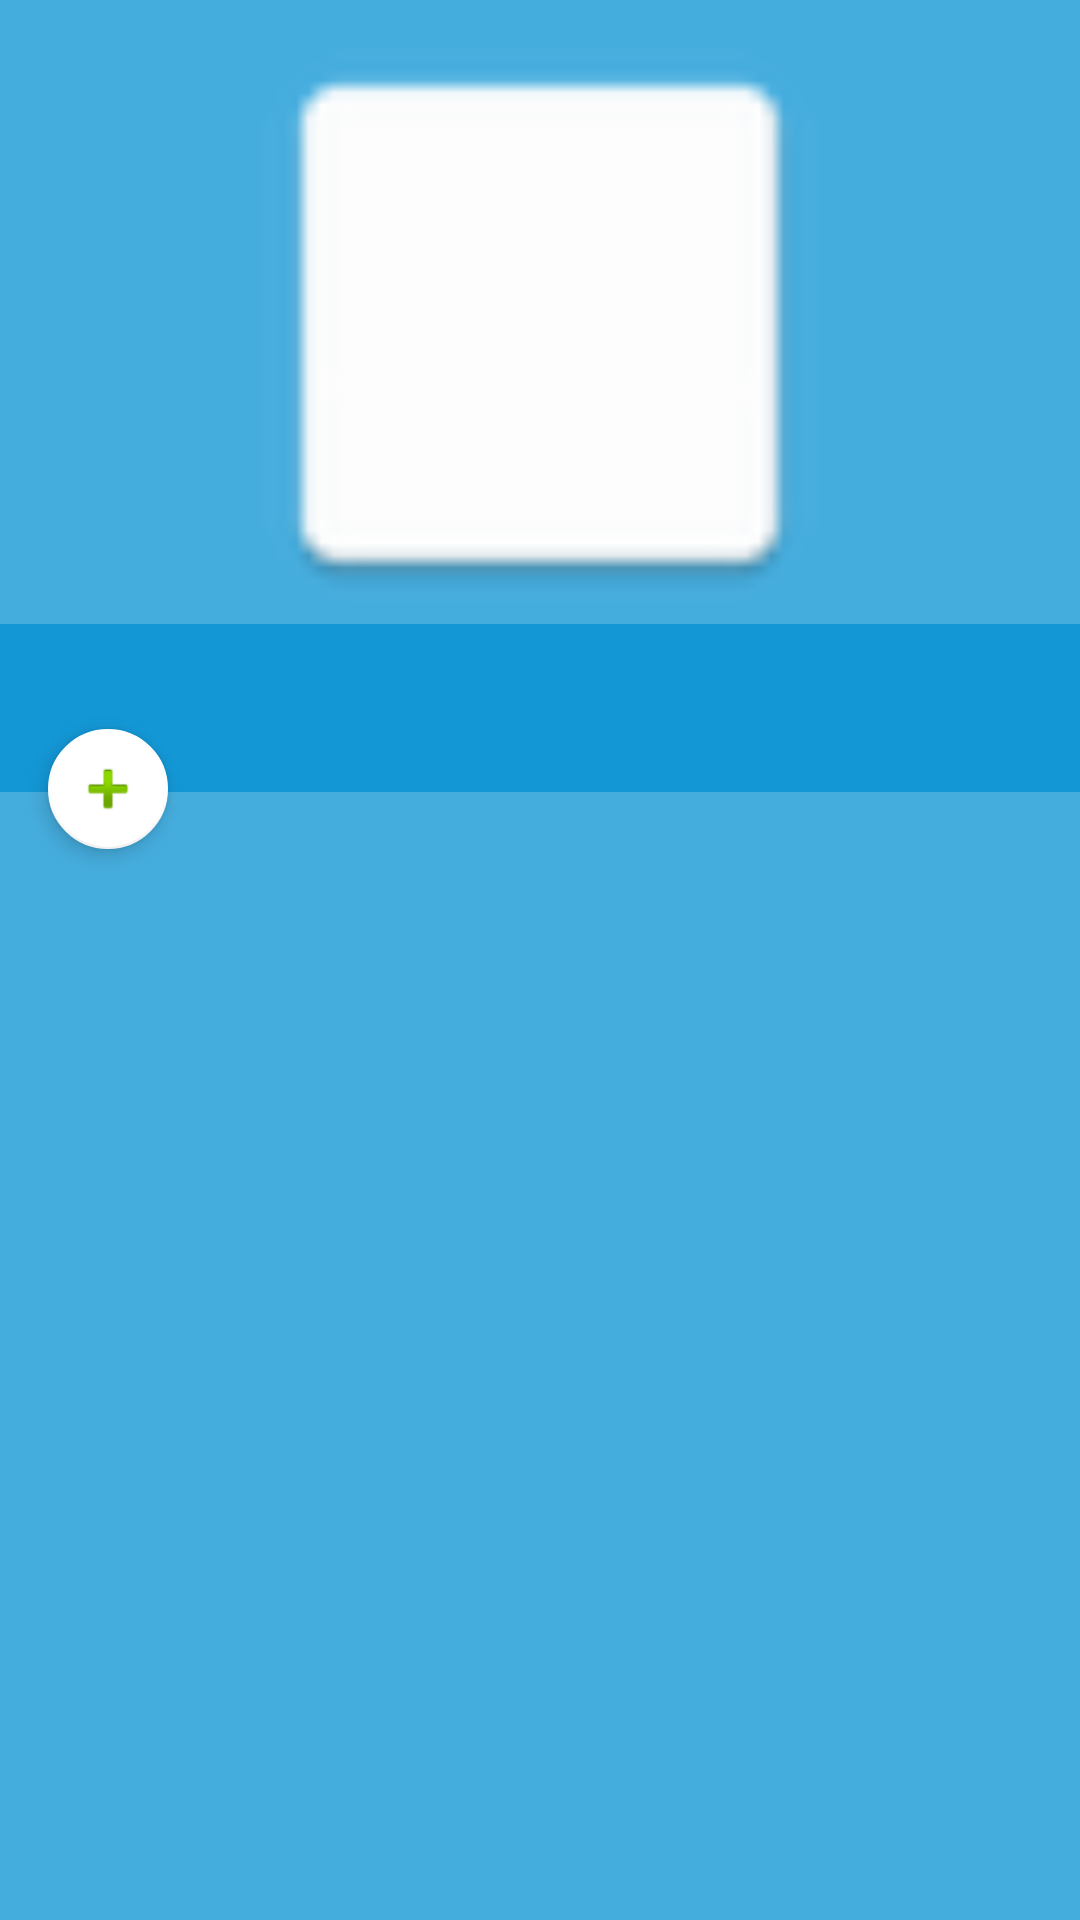

This screen was rendered from an Android layout file. Write that file and the resources it references.
<!-- AndroidManifest.xml: application theme AppTheme.NoActionbar -->
<!-- res/layout/activity_main.xml -->
<?xml version="1.0" encoding="utf-8"?>
<android.support.constraint.ConstraintLayout xmlns:android="http://schemas.android.com/apk/res/android"
                                             xmlns:app="http://schemas.android.com/apk/res-auto"
                                             xmlns:tools="http://schemas.android.com/tools"
                                             android:layout_width="match_parent"
                                             android:layout_height="match_parent"
                                             tools:context="com.example.windows10.app.view.MainActivity"
                                             tools:layout_editor_absoluteX="0dp"
                                             tools:layout_editor_absoluteY="25dp">

    <ImageView
        android:id="@+id/imageView_MainLogo"
        android:layout_width="200dp"
        android:layout_height="200dp"
        android:layout_marginEnd="8dp"
        android:layout_marginLeft="8dp"
        android:layout_marginRight="8dp"
        android:layout_marginStart="8dp"
        android:layout_marginTop="8dp"
        android:contentDescription="@string/app_logo"
        app:layout_constraintLeft_toLeftOf="parent"
        app:layout_constraintRight_toRightOf="parent"
        app:layout_constraintTop_toTopOf="parent"
        app:srcCompat="@mipmap/white_logo_transparent_background"/>

    <android.support.design.widget.FloatingActionButton
        android:id="@+id/button_AddChat"
        android:layout_width="0dp"
        android:layout_height="wrap_content"
        android:layout_marginLeft="16dp"
        android:layout_marginStart="16dp"
        android:layout_marginTop="35dp"
        android:clickable="true"
        app:elevation="4dp"
        app:fabSize="mini"
        app:layout_constraintLeft_toLeftOf="@+id/toolbar_mainMenu"
        app:layout_constraintTop_toTopOf="@+id/toolbar_mainMenu"
        app:srcCompat="@android:drawable/ic_input_add"/>

    <android.support.v7.widget.Toolbar
        android:id="@+id/toolbar_mainMenu"
        android:layout_width="0dp"
        android:layout_height="wrap_content"
        android:background="?attr/colorPrimaryDark"
        android:minHeight="?attr/actionBarSize"
        android:paddingEnd="16dp"
        android:paddingLeft="72dp"
        android:paddingRight="16dp"
        android:paddingStart="72dp"
        android:theme="?attr/actionBarTheme"
        app:layout_constraintBottom_toTopOf="@+id/gridView_ActiveChats"
        app:layout_constraintHorizontal_bias="0.0"
        app:layout_constraintLeft_toLeftOf="parent"
        app:layout_constraintRight_toRightOf="parent"
        app:layout_constraintTop_toBottomOf="@+id/imageView_MainLogo"
        app:layout_constraintVertical_bias="0.0"/>

    <Spinner
        android:id="@+id/spinner_mainMenu"
        android:layout_width="76dp"
        android:layout_height="wrap_content"
        android:layout_marginBottom="8dp"
        android:layout_marginLeft="8dp"
        android:layout_marginRight="8dp"
        android:layout_marginTop="8dp"
        app:layout_constraintBottom_toTopOf="@+id/gridView_ActiveChats"
        app:layout_constraintHorizontal_bias="0.972"
        app:layout_constraintLeft_toLeftOf="@+id/toolbar_mainMenu"
        app:layout_constraintRight_toRightOf="@+id/toolbar_mainMenu"
        app:layout_constraintTop_toTopOf="@+id/toolbar_mainMenu"/>

    <GridView
        android:id="@+id/gridView_ActiveChats"
        android:layout_width="384dp"
        android:layout_height="400dp"
        android:layout_marginTop="56dp"
        android:minWidth="300dp"
        app:layout_constraintHorizontal_bias="0.0"
        app:layout_constraintLeft_toLeftOf="parent"
        app:layout_constraintRight_toRightOf="parent"
        app:layout_constraintTop_toTopOf="@+id/toolbar_mainMenu"
        tools:paddingTop="48dp"/>

</android.support.constraint.ConstraintLayout>

    
<!-- resources referenced by this layout -->
<resources>
  <!-- mipmap white_logo_transparent_background: png bitmap (mipmap-mdpi, 498 bytes) -->
  <string name="app_logo">The App Logo</string>
  <style name="AppTheme.NoActionbar" parent="Theme.AppCompat.Light.NoActionBar">
          
          <item name="colorPrimary">@color/colorPrimary</item>
          <item name="colorPrimaryDark">@color/colorPrimaryDark</item>
          <item name="colorAccent">@color/colorAccent</item>
          <item name="android:background">@color/colorPrimary</item>
      </style>
  <color name="colorPrimary">#45ADDE</color>
  <color name="colorPrimaryDark">#1397D5</color>
  <color name="colorAccent">#FFFFFF</color>
</resources>
